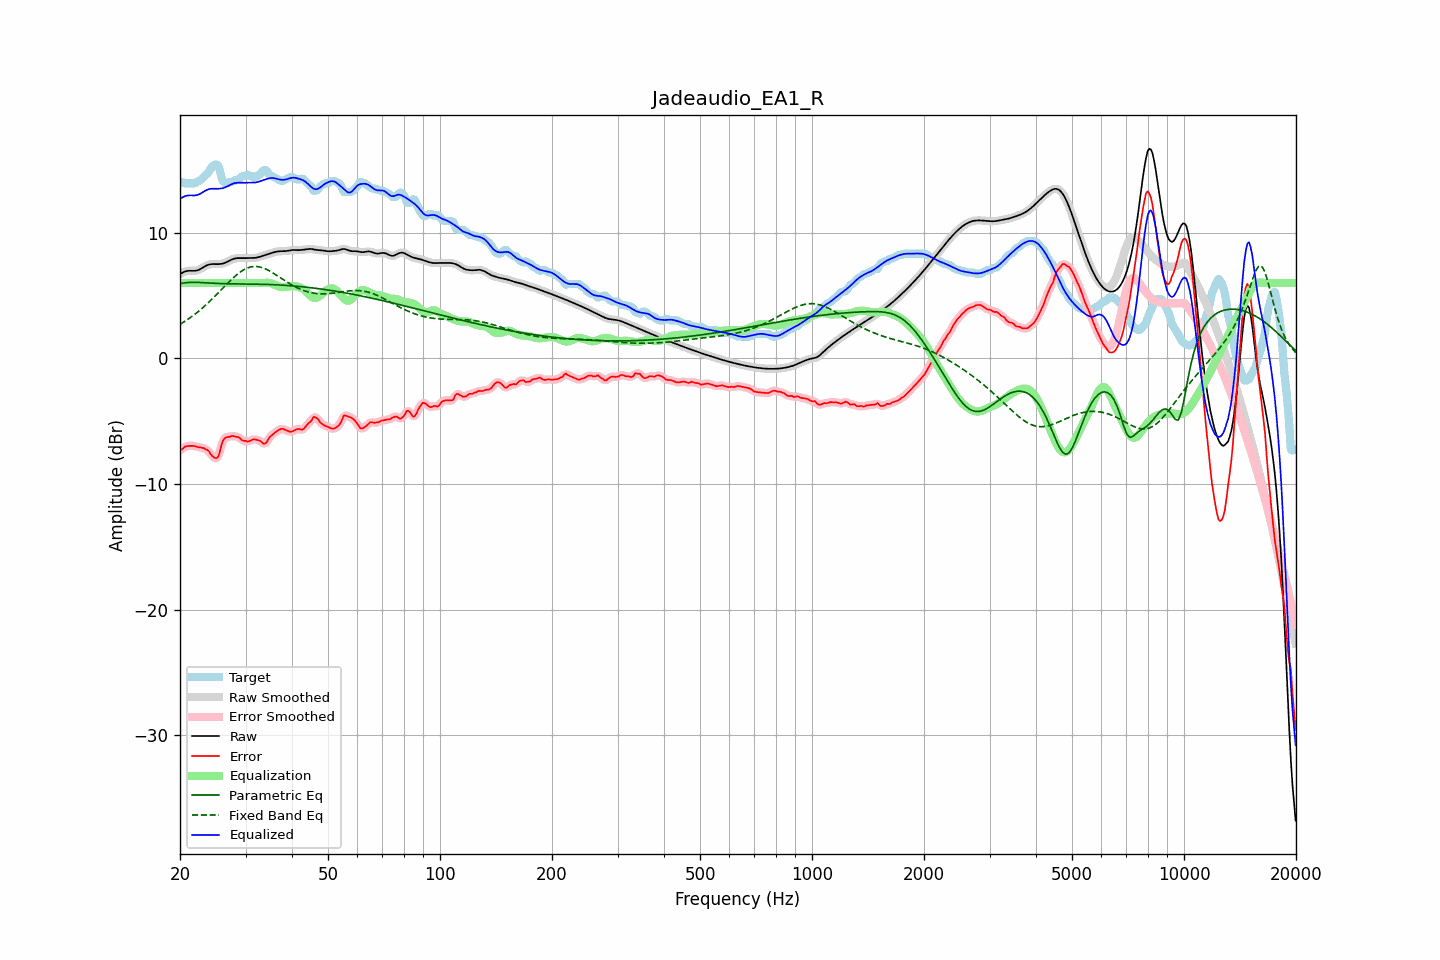

Source data for this figure (header and first rows):
frequency, raw, error, smoothed, error_smoothed, equalization, parametric_eq, fixed_band_eq, equalized_raw, equalized_smoothed, target
20.00, 6.71, -7.29, 6.71, -7.32, 6.00, 5.96, 2.71, 12.71, 12.71, 14.00
20.20, 6.79, -7.25, 6.79, -7.21, 6.00, 5.98, 2.79, 12.79, 12.79, 14.04
20.40, 6.85, -7.15, 6.86, -7.13, 6.00, 6.00, 2.87, 12.85, 12.86, 14.00
20.61, 6.91, -7.03, 6.91, -7.06, 6.00, 6.02, 2.95, 12.91, 12.91, 13.94
20.81, 6.95, -6.99, 6.95, -6.99, 6.00, 6.03, 3.04, 12.95, 12.95, 13.94
21.02, 6.97, -6.97, 6.97, -6.96, 6.00, 6.04, 3.12, 12.97, 12.97, 13.94
21.23, 6.98, -6.96, 6.98, -6.96, 6.00, 6.05, 3.21, 12.98, 12.98, 13.94
21.44, 6.98, -6.96, 6.98, -6.95, 6.00, 6.06, 3.30, 12.98, 12.98, 13.94
21.66, 6.97, -6.96, 6.97, -6.96, 6.00, 6.06, 3.40, 12.97, 12.97, 13.94
21.87, 6.97, -6.97, 6.97, -6.98, 6.00, 6.06, 3.49, 12.97, 12.97, 13.94
22.09, 6.99, -7.01, 6.99, -7.01, 6.00, 6.06, 3.59, 12.99, 12.99, 14.00
22.31, 7.02, -7.05, 7.02, -7.04, 6.00, 6.05, 3.70, 13.02, 13.02, 14.07
22.54, 7.07, -7.08, 7.07, -7.07, 6.00, 6.05, 3.80, 13.07, 13.07, 14.15
22.76, 7.14, -7.09, 7.14, -7.09, 6.00, 6.04, 3.91, 13.14, 13.14, 14.22
22.99, 7.22, -7.12, 7.22, -7.12, 6.00, 6.03, 4.02, 13.22, 13.22, 14.33
23.22, 7.30, -7.15, 7.29, -7.16, 6.00, 6.02, 4.13, 13.30, 13.29, 14.45
23.45, 7.37, -7.24, 7.37, -7.21, 6.00, 6.01, 4.25, 13.37, 13.37, 14.60
23.69, 7.43, -7.27, 7.43, -7.29, 6.00, 6.01, 4.36, 13.43, 13.43, 14.70
23.92, 7.47, -7.39, 7.47, -7.43, 6.00, 6.00, 4.48, 13.47, 13.47, 14.86
24.16, 7.50, -7.60, 7.50, -7.58, 6.00, 5.99, 4.61, 13.50, 13.50, 15.10
24.40, 7.51, -7.76, 7.51, -7.75, 6.00, 5.98, 4.73, 13.51, 13.51, 15.27
24.65, 7.51, -7.86, 7.51, -7.88, 6.00, 5.98, 4.86, 13.51, 13.51, 15.37
24.89, 7.51, -7.93, 7.51, -7.95, 6.00, 5.97, 4.98, 13.51, 13.51, 15.44
25.14, 7.51, -7.93, 7.51, -7.91, 6.00, 5.97, 5.11, 13.51, 13.51, 15.44
25.39, 7.51, -7.77, 7.51, -7.68, 6.00, 5.96, 5.24, 13.51, 13.51, 15.28
25.65, 7.52, -7.32, 7.52, -7.30, 6.00, 5.96, 5.38, 13.52, 13.52, 14.84
25.91, 7.54, -6.79, 7.54, -6.87, 6.00, 5.95, 5.51, 13.54, 13.54, 14.33
26.16, 7.57, -6.49, 7.57, -6.52, 6.00, 5.95, 5.64, 13.57, 13.57, 14.05
26.43, 7.61, -6.33, 7.61, -6.32, 6.00, 5.95, 5.77, 13.61, 13.61, 13.94
26.69, 7.67, -6.27, 7.67, -6.26, 6.00, 5.95, 5.90, 13.67, 13.67, 13.94
26.96, 7.73, -6.24, 7.73, -6.23, 6.00, 5.94, 6.03, 13.73, 13.73, 13.98
27.23, 7.80, -6.24, 7.80, -6.21, 6.00, 5.94, 6.16, 13.80, 13.80, 14.04
27.50, 7.86, -6.17, 7.86, -6.19, 6.00, 5.94, 6.28, 13.86, 13.86, 14.04
27.77, 7.92, -6.18, 7.92, -6.19, 6.00, 5.94, 6.40, 13.92, 13.92, 14.09
28.05, 7.96, -6.19, 7.95, -6.19, 6.00, 5.94, 6.52, 13.96, 13.95, 14.15
28.33, 7.98, -6.24, 7.98, -6.22, 6.00, 5.94, 6.63, 13.98, 13.98, 14.22
28.62, 7.99, -6.25, 7.99, -6.26, 6.00, 5.93, 6.73, 13.99, 13.99, 14.24
28.90, 7.99, -6.30, 7.99, -6.34, 6.00, 5.93, 6.83, 13.99, 13.99, 14.29
29.19, 7.98, -6.45, 7.98, -6.43, 6.00, 5.93, 6.92, 13.98, 13.98, 14.43
29.48, 7.98, -6.53, 7.98, -6.50, 6.00, 5.93, 7.00, 13.98, 13.98, 14.51
29.78, 7.98, -6.56, 7.98, -6.57, 6.00, 5.93, 7.08, 13.98, 13.98, 14.54
30.08, 7.98, -6.57, 7.99, -6.59, 6.00, 5.93, 7.14, 13.98, 13.99, 14.55
30.38, 7.99, -6.62, 7.99, -6.60, 6.00, 5.93, 7.20, 13.99, 13.99, 14.61
30.68, 7.99, -6.60, 7.99, -6.58, 6.00, 5.92, 7.24, 13.99, 13.99, 14.59
30.99, 7.99, -6.53, 7.99, -6.53, 6.00, 5.92, 7.28, 13.99, 13.99, 14.52
31.30, 7.99, -6.46, 7.99, -6.47, 6.00, 5.92, 7.30, 13.99, 13.99, 14.46
31.61, 8.00, -6.44, 8.00, -6.45, 6.00, 5.92, 7.32, 14.00, 14.00, 14.44
31.93, 8.01, -6.45, 8.01, -6.45, 6.00, 5.92, 7.32, 14.01, 14.01, 14.46
32.24, 8.04, -6.49, 8.04, -6.48, 6.00, 5.91, 7.31, 14.04, 14.04, 14.53
32.57, 8.07, -6.52, 8.07, -6.52, 6.00, 5.91, 7.29, 14.07, 14.07, 14.59
32.89, 8.11, -6.57, 8.11, -6.61, 6.00, 5.91, 7.27, 14.11, 14.11, 14.68
33.22, 8.15, -6.70, 8.15, -6.70, 6.00, 5.90, 7.23, 14.15, 14.15, 14.85
33.55, 8.19, -6.79, 8.19, -6.77, 6.01, 5.90, 7.19, 14.20, 14.20, 14.98
33.89, 8.23, -6.77, 8.23, -6.75, 6.01, 5.90, 7.13, 14.24, 14.24, 15.00
34.23, 8.27, -6.65, 8.27, -6.62, 6.02, 5.89, 7.08, 14.29, 14.29, 14.92
34.57, 8.31, -6.40, 8.31, -6.44, 6.01, 5.89, 7.01, 14.32, 14.32, 14.71
34.92, 8.35, -6.24, 8.35, -6.26, 6.00, 5.88, 6.94, 14.35, 14.35, 14.59
35.27, 8.40, -6.13, 8.40, -6.11, 5.97, 5.88, 6.86, 14.36, 14.36, 14.52
35.62, 8.44, -6.01, 8.44, -6.01, 5.92, 5.87, 6.79, 14.36, 14.36, 14.45
35.97, 8.47, -5.91, 8.47, -5.91, 5.86, 5.87, 6.71, 14.34, 14.34, 14.38
... 635 more rows
